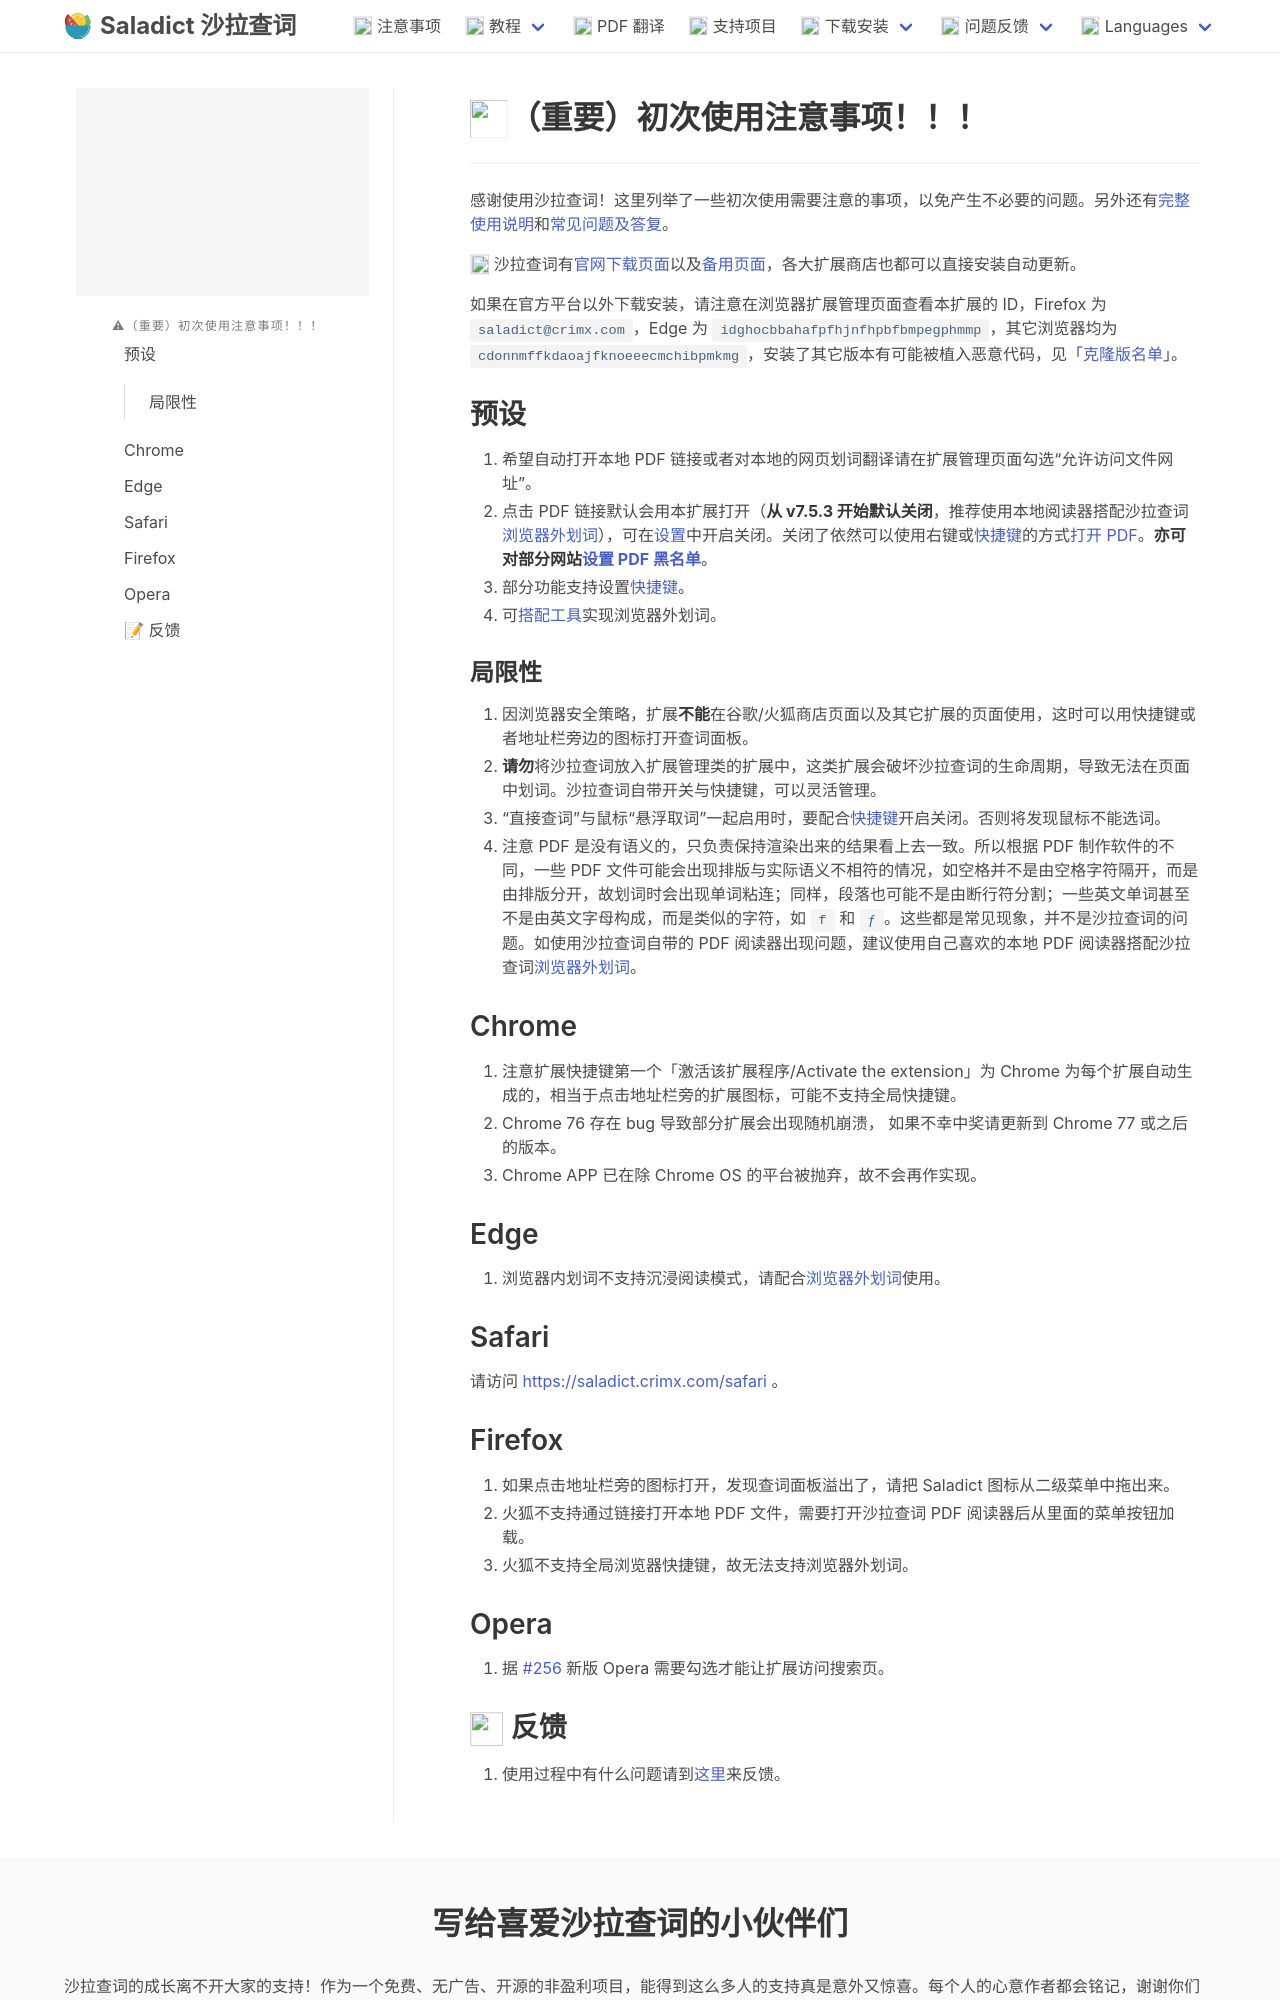

repository: crimx/saladict.crimx.com · page: notice.html · generator: jekyll

# :warning:（重要）初次使用注意事项！！！
-----

感谢使用沙拉查词！这里列举了一些初次使用需要注意的事项，以免产生不必要的问题。另外还有[完整使用说明](./manual.md)和[常见问题及答复](./q&a.md)。

:rotating_light: 沙拉查词有[官网下载页面](https://saladict.crimx.com/download.html)以及[备用页面](https://github.com/crimx/ext-saladict/releases)，各大扩展商店也都可以直接安装自动更新。

如果在官方平台以外下载安装，请注意在浏览器扩展管理页面查看本扩展的 ID，Firefox 为 `saladict@crimx.com`，Edge 为 `idghocbbahafpfhjnfhpbfbmpegphmmp`，其它浏览器均为 `cdonnmffkdaoajfknoeeecmchibpmkmg`，安装了其它版本有可能被植入恶意代码，见「[克隆版名单](https://github.com/crimx/ext-saladict/wiki/Clones)」。

## 预设

1. 希望自动打开本地 PDF 链接或者对本地的网页划词翻译请在扩展管理页面勾选“允许访问文件网址”。 
1. 点击 PDF 链接默认会用本扩展打开（**从 v7.5.3 开始默认关闭**，推荐使用本地阅读器搭配沙拉查词[浏览器外划词](./native.md)），可在[设置](./manual.md#open-setting)中开启关闭。关闭了依然可以使用右键或[快捷键](./manual.md#shortcuts)的方式[打开 PDF](./manual.md#pdf)。**亦可对部分网站[设置 PDF 黑名单](./manual.md#black-white-list)**。
1. 部分功能支持设置[快捷键](./manual.md#shortcuts)。
1. 可[搭配工具](./native.md)实现浏览器外划词。

### 局限性

1. 因浏览器安全策略，扩展**不能**在谷歌/火狐商店页面以及其它扩展的页面使用，这时可以用快捷键或者地址栏旁边的图标打开查词面板。
1. **请勿**将沙拉查词放入扩展管理类的扩展中，这类扩展会破坏沙拉查词的生命周期，导致无法在页面中划词。沙拉查词自带开关与快捷键，可以灵活管理。
1. “直接查词”与鼠标“悬浮取词”一起启用时，要配合[快捷键](./manual.md#shortcuts)开启关闭。否则将发现鼠标不能选词。
1. 注意 PDF 是没有语义的，只负责保持渲染出来的结果看上去一致。所以根据 PDF 制作软件的不同，一些 PDF 文件可能会出现排版与实际语义不相符的情况，如空格并不是由空格字符隔开，而是由排版分开，故划词时会出现单词粘连；同样，段落也可能不是由断行符分割；一些英文单词甚至不是由英文字母构成，而是类似的字符，如 `f` 和 `ƒ`。这些都是常见现象，并不是沙拉查词的问题。如使用沙拉查词自带的 PDF 阅读器出现问题，建议使用自己喜欢的本地 PDF 阅读器搭配沙拉查词[浏览器外划词](./native.md)。
